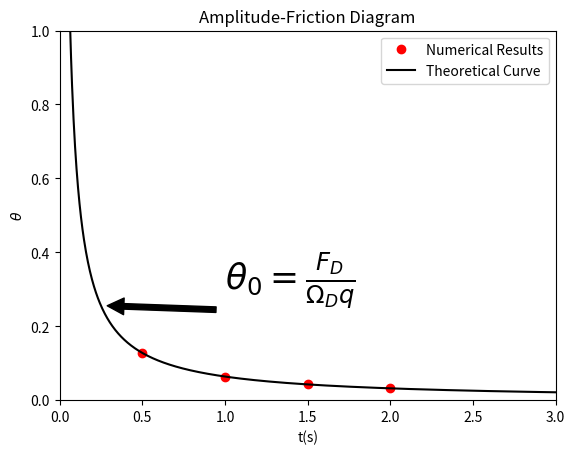

Here is the Python script that generated this plot:
import math
import matplotlib.pyplot as plt 
import numpy as np

omg_d=3.13
f=0.2
q=np.linspace(0,3,1000)
theta_0=(f)/(omg_d*q)


line_1,=plt.plot([0.5,1.0,1.5,2.0],[0.128,0.064,0.043,0.032],'ro')
line_2,=plt.plot(q,theta_0,'k-')
plt.xlabel('t(s)')
plt.ylabel('$\\theta$')
plt.axis([0,3,0,1])
plt.title('Amplitude-Friction Diagram')
plt.annotate('$\\theta_0=\\frac{F_D}{\Omega_Dq}$',xy=(0.25,0.256),xytext=(1,0.3),arrowprops=dict(facecolor='black', shrink=0.05),fontsize=25)
plt.legend([line_1,line_2],['Numerical Results','Theoretical Curve'])
plt.show()

